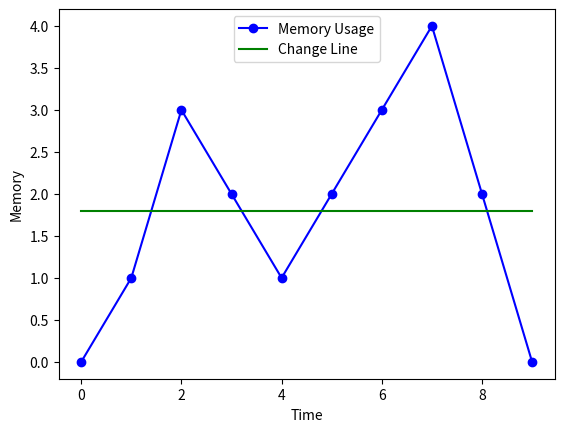

Write the Python code that produced this figure.
import matplotlib.pyplot as plt
import seaborn as sns
import os
import math
import pandas as pd
import numpy as np
import statistics

DIR = "plotsPng\\approachGraphs"

BASE_X = [0,1,2,3,4,5,6,7,8,9]

BASE_Y = [0,1,3,2,1,2,3,4,2,0]



def plotFirst():
    plt.plot(BASE_X,BASE_Y)
    
    plt.xlabel("Time")
    plt.ylabel("Memory Usage")
    
    plt.show()
    

def plotMemoryChnagePoint():
    plt.plot(BASE_X,BASE_Y, color='blue', marker = 'o', label = "Memory Usage")
    
    plt.xlabel("Time")
    plt.ylabel("Memory")
    mean = np.mean(BASE_Y)
    meanLine = np.zeros(10)
    for index in range(10):
        meanLine[index] = mean
    plt.plot(BASE_X,meanLine, color='green', label = "Change Line")
    plt.legend(loc='upper center')
    plt.savefig(DIR+ '\\changePoint.png')
    
def plotSegemtPartsLength():
    plt.plot(BASE_X,BASE_Y, color='blue', marker = 'o', label = "Memory Usage")
    
    plt.xlabel("Time")
    plt.ylabel("Memory")
    segementParts_X = [0,1]
    segementParts_Y = [0,0]
    
    plt.plot(segementParts_X,segementParts_Y, color='red', label = "One SegmentPart")
    plt.legend(loc='upper center')
    plt.savefig(DIR+ '\\segments.png')
    
    
def plotPeakMemory():
    plt.plot(BASE_X,BASE_Y, color='blue', marker = 'o', label = "Memory Usage")
    
    plt.xlabel("Time")
    plt.ylabel("Memory")
    
    segementParts_X = [2,7]
    segementParts_Y = [3,4]
    
    plt.plot(segementParts_X,segementParts_Y, 'x',color='red', label = "Peaks")
    
    
    plt.legend(loc='upper center')
    plt.savefig(DIR+ '\\peakMemory.png')
    
    
    
def plotLimitations():
    limit_Y = [0,1,1,1,1,3,9,4,9,0]
    plt.plot(BASE_X,limit_Y, color='blue', marker = 'o', label = "Memory Usage")
    
    plt.xlabel("Time")
    plt.ylabel("Memory")
    mean = np.mean(limit_Y)
    meanLine = np.zeros(10)
    for index in range(10):
        meanLine[index] = mean
    plt.plot(BASE_X,meanLine, color='green', label = "Change Line")
    plt.legend(loc='upper center')
    plt.show()
    plt.savefig(DIR+ '\\limit.png')
    
    
if __name__ == "__main__":
    plotMemoryChnagePoint()
    #plotSegemtPartsLength()
    #plotPeakMemory()
    #plotLimitations()
